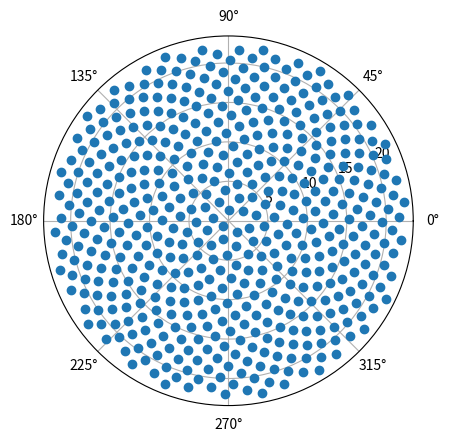

Python code for this plot:
# -*- coding: utf-8 -*-
"""
Created on Thu Sep  3 09:11:44 2020

[redacted]
@title: Exercise 8: The sunflower
"""

import math
import numpy as np
import matplotlib.pyplot as plt

fi = ((1+np.sqrt(5))/2)
s = np.linspace(1, 500,500)
r = np.sqrt(s)
theta = 2*np.pi*s/fi

plt.polar(theta, r, 'o')
plt.show()